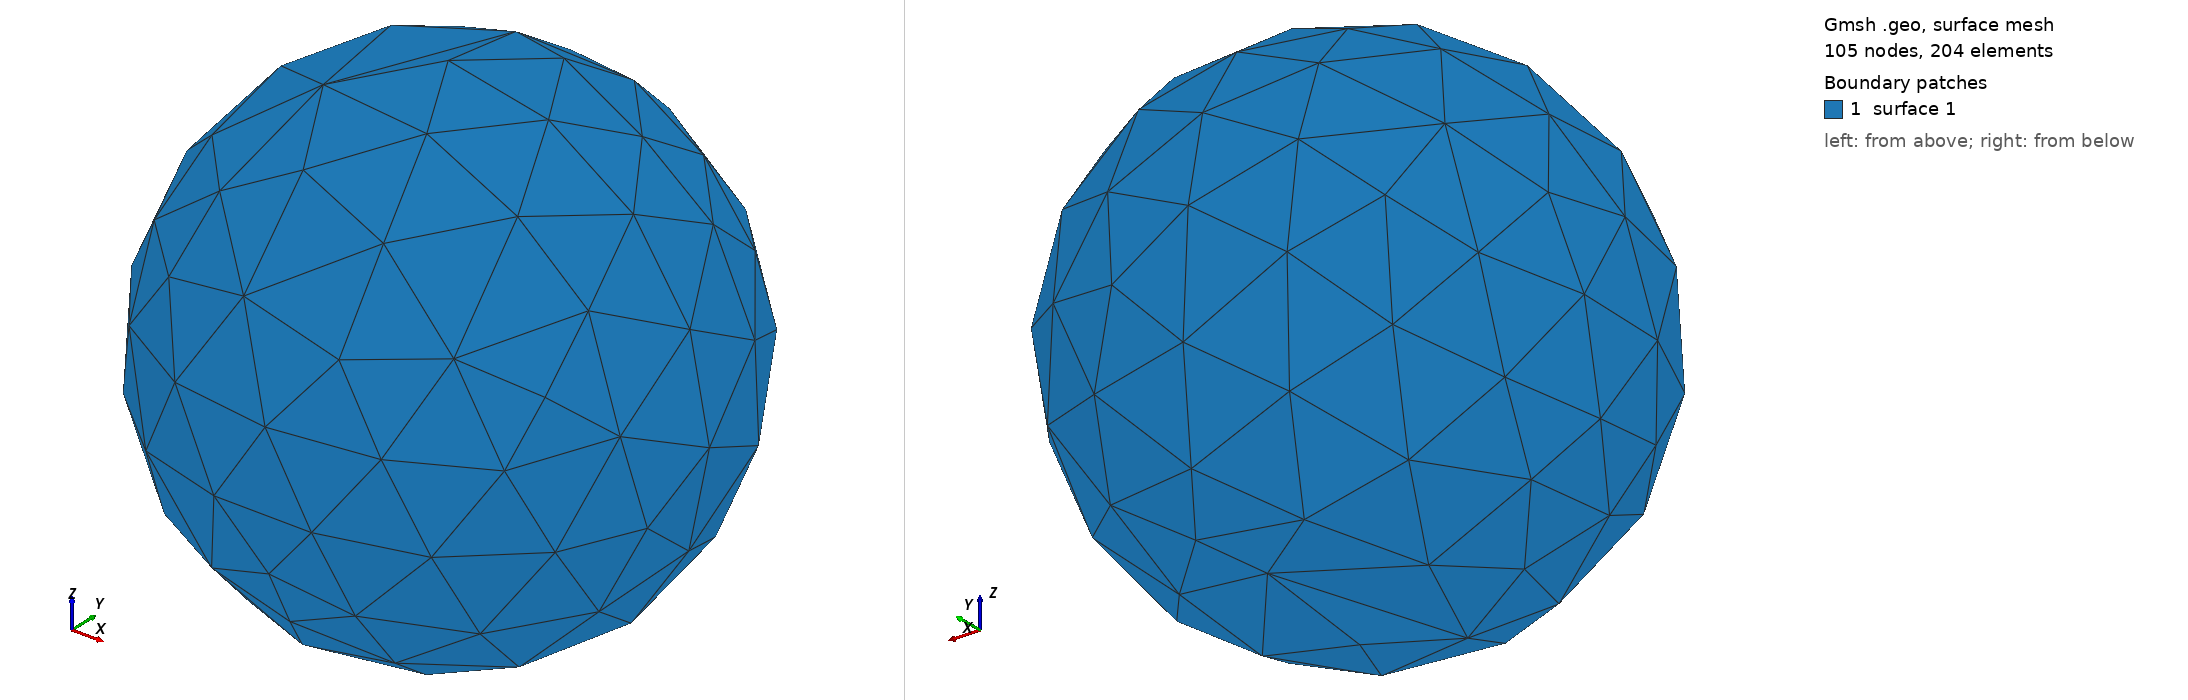

Gmsh geometry script, surface-meshed: 105 nodes, 204 surface elements. Boundary patches (legend numbers): 1 surface 1. Left view from above one corner, right view from below the opposite corner. A legend entry named surface and a number is a geometric surface outside every physical surface that the script declares. The drawing asked Gmsh for element sizes between 1% and 20% of the model's largest extent; the script's own settings can give other sizes.

=== ca.geo (drawn) ===
// Gmsh project created on Tue May 27 12:22:18 2025
SetFactory("OpenCASCADE");
//+
Sphere(1) = {0, 0, 0, 1, -Pi/2, Pi/2, 2*Pi};
Point(101) = {0, 0, 1, 1.0};
Physical Point("fix") = {101};

// Grouper la surface pour la traction
Physical Surface("load")  = {1};

//  Grouper le volume (pas strictement nécessaire ici)
Physical Volume ("domain")= {1};

//  Forcer MSH 4.1 ASCII
Mesh.MshFileVersion = 4.1;
Mesh.Format         = 1;//+
Physical Surface(" load", 2) -= {1};
